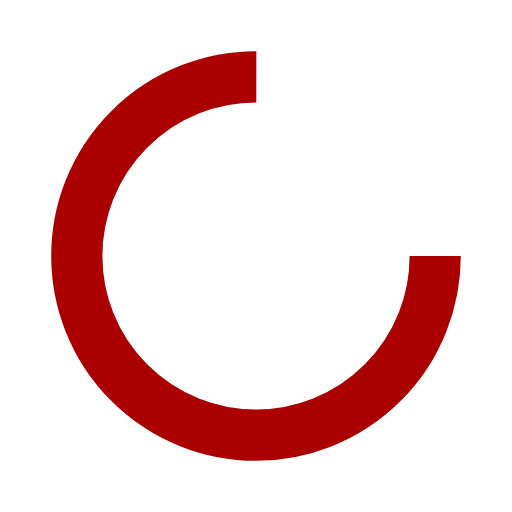
t = 0.00 s
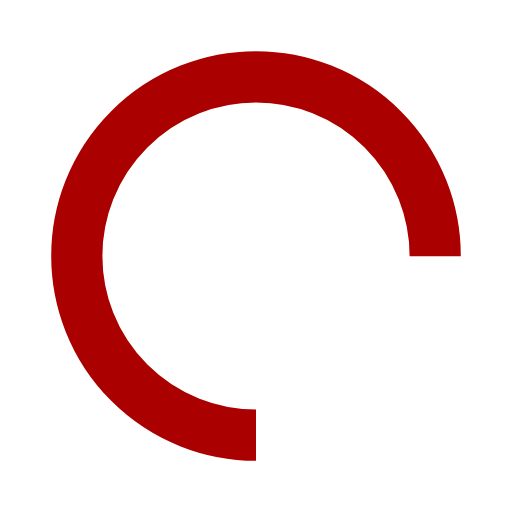
t = 0.25 s
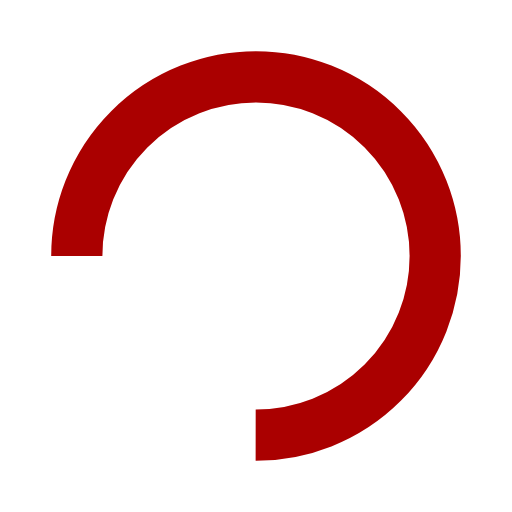
t = 0.50 s
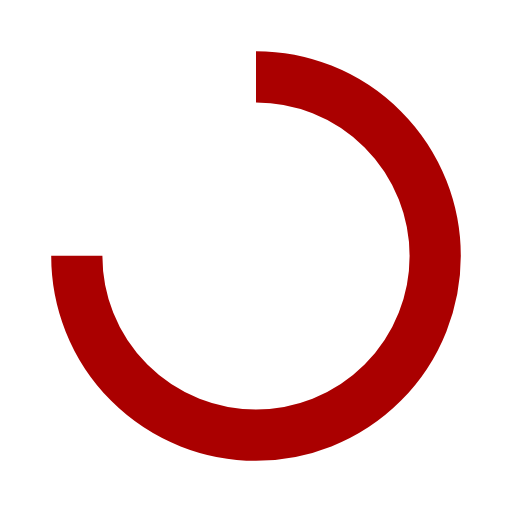
t = 0.75 s

The animated SVG that drew these frames (rendered in a browser with its animation timeline set to each time). Animation: 1 SMIL element (animateTransform=1); one cycle of 1.00 s, repeats indefinitely.

<?xml version="1.0" encoding="utf-8"?>
<svg xmlns="http://www.w3.org/2000/svg" xmlns:xlink="http://www.w3.org/1999/xlink" style="margin: auto; background: rgb(255, 255, 255); display: block; shape-rendering: auto; animation-play-state: running; animation-delay: 0s;" width="200px" height="200px" viewBox="0 0 100 100" preserveAspectRatio="xMidYMid">
<circle cx="50" cy="50" fill="none" stroke="#aa0000" stroke-width="10" r="35" stroke-dasharray="164.93361431346415 56.97787143782138" style="animation-play-state: running; animation-delay: 0s;">
  <animateTransform attributeName="transform" type="rotate" repeatCount="indefinite" dur="1s" values="0 50 50;360 50 50" keyTimes="0;1" style="animation-play-state: running; animation-delay: 0s;"></animateTransform>
</circle>
<!-- [ldio] generated by https://loading.io/ --></svg>